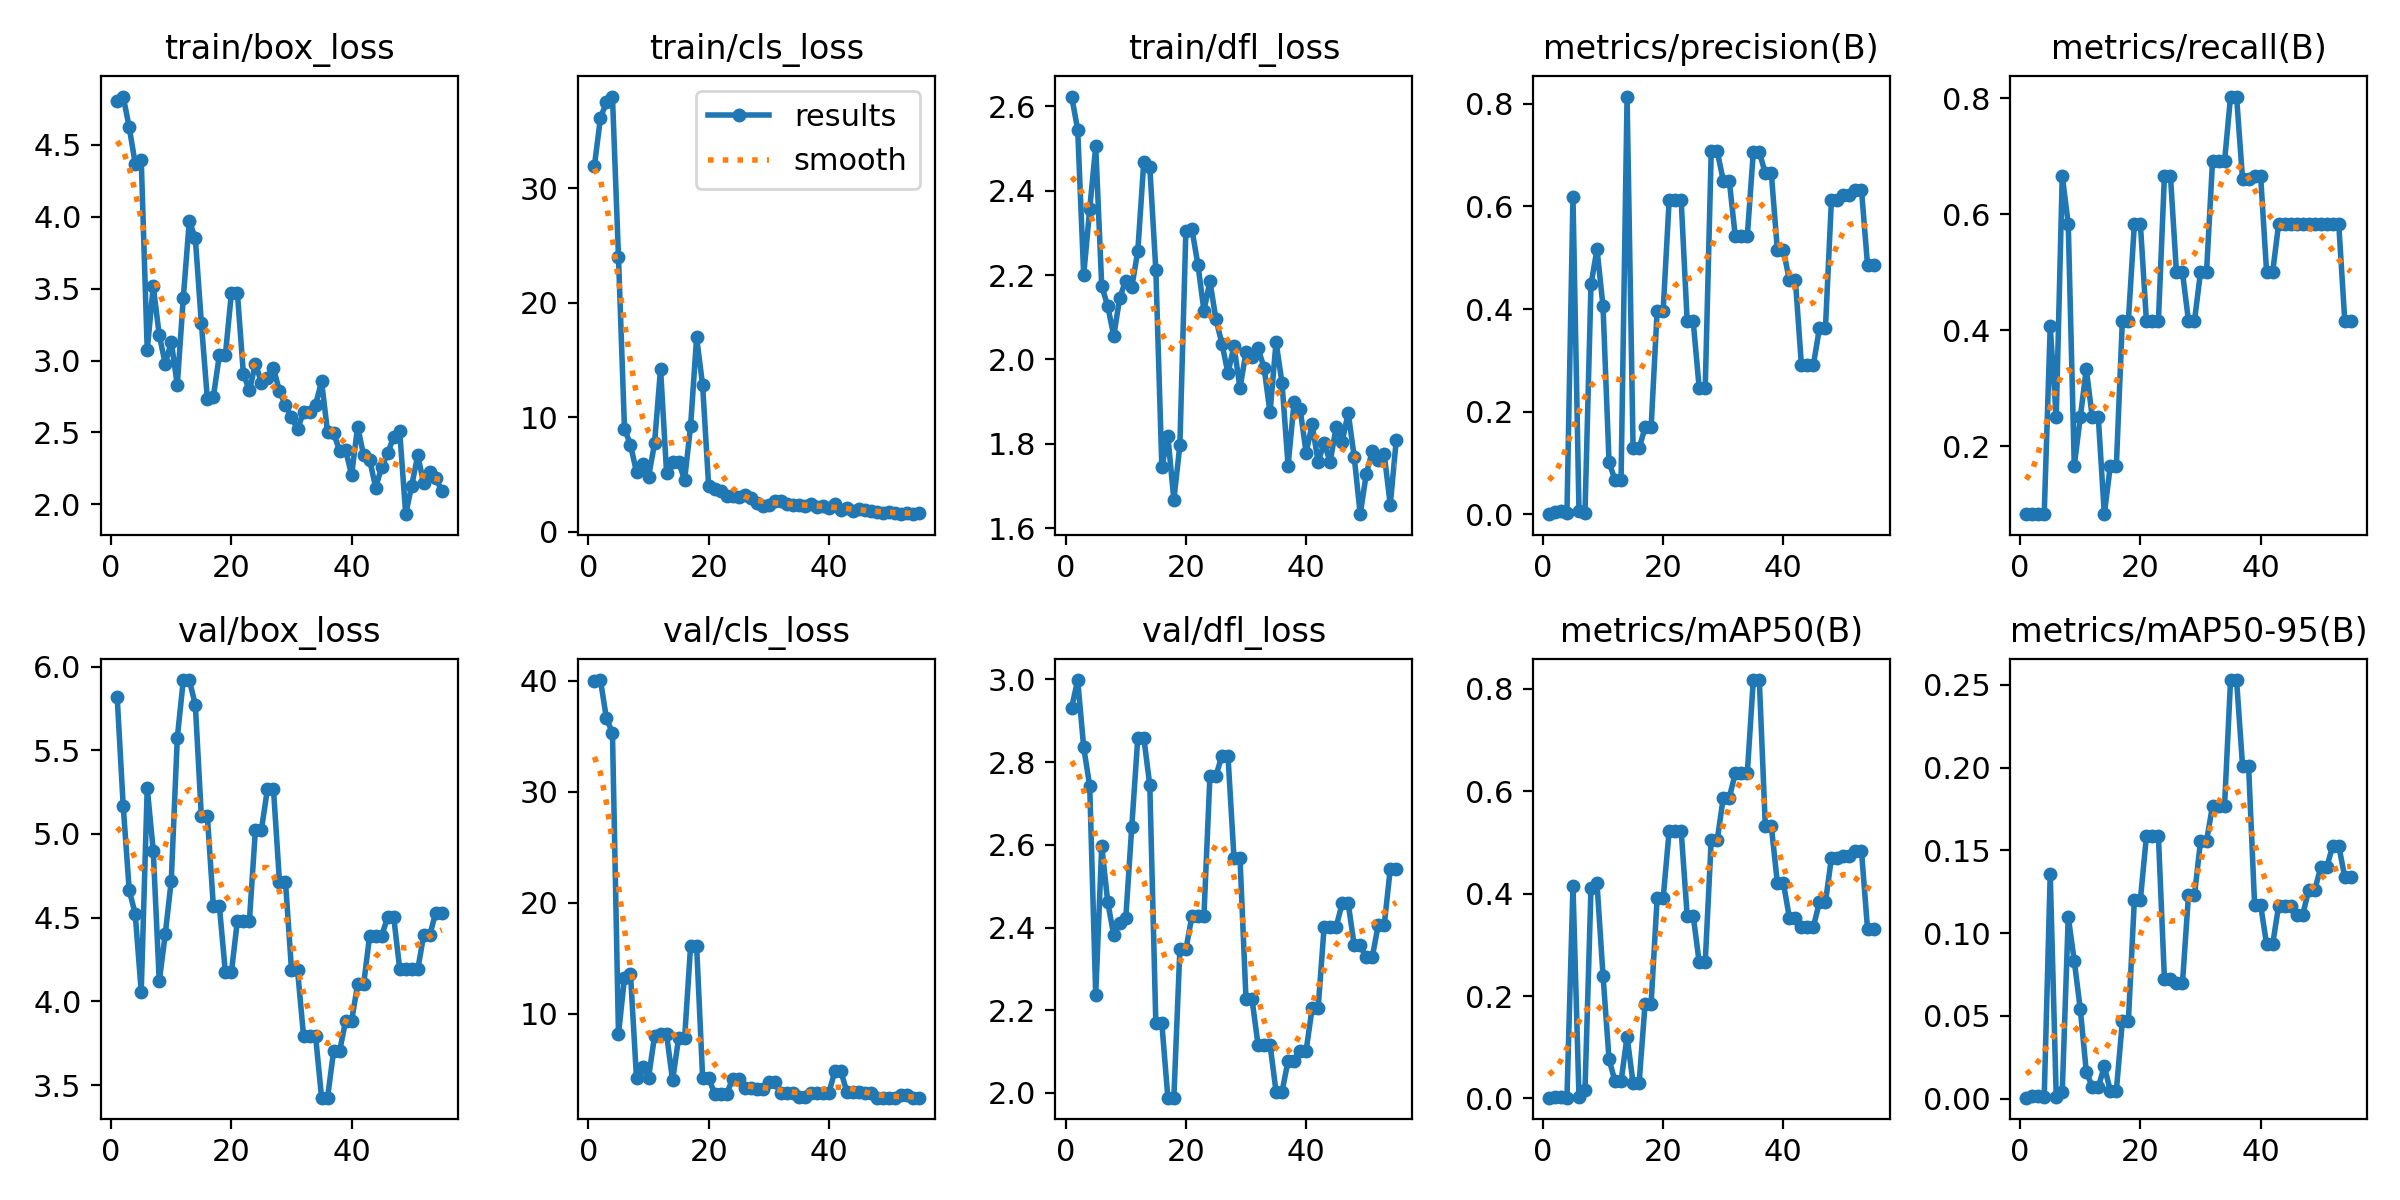

Source data for this figure (header and first rows):
epoch, time, train/box_loss, train/cls_loss, train/dfl_loss, metrics/precision(B), metrics/recall(B), metrics/mAP50(B), metrics/mAP50-95(B), val/box_loss, val/cls_loss, val/dfl_loss, lr/pg0, lr/pg1, lr/pg2
1, 5.834, 4.805, 31.99, 2.623, 0.00042, 0.08333, 0.00149, 0.0006, 5.819, 40.04, 2.932, 7.12218e-06, 7.12218e-06, 0.09601
2, 10.14, 4.834, 36.15, 2.545, 0.00389, 0.08333, 0.00283, 0.00152, 5.169, 40.08, 2.999, 1.59182e-05, 1.59182e-05, 0.09102
3, 14.81, 4.621, 37.53, 2.2, 0.00611, 0.08333, 0.0023, 0.00142, 4.665, 36.62, 2.836, 2.45956e-05, 2.45956e-05, 0.08602
4, 19.15, 4.368, 38.03, 2.357, 0.00363, 0.08333, 0.0016, 0.00096, 4.522, 35.33, 2.743, 3.31545e-05, 3.31545e-05, 0.08103
5, 23.49, 4.396, 24.04, 2.505, 0.6187, 0.4069, 0.4152, 0.1357, 4.059, 8.161, 2.237, 4.15948e-05, 4.15948e-05, 0.07604
6, 34.32, 3.072, 9.027, 2.174, 0.00661, 0.25, 0.00322, 0.00091, 5.275, 13.22, 2.597, 4.99166e-05, 4.99166e-05, 0.07105
7, 40.3, 3.516, 7.602, 2.126, 0.00333, 0.6667, 0.01568, 0.00384, 4.9, 13.57, 2.461, 5.81198e-05, 5.81198e-05, 0.06606
8, 49.75, 3.176, 5.226, 2.056, 0.4482, 0.5833, 0.4115, 0.1098, 4.119, 4.193, 2.382, 6.62044e-05, 6.62044e-05, 0.06107
9, 55.66, 2.976, 5.935, 2.146, 0.5168, 0.1667, 0.4201, 0.08324, 4.402, 5.175, 2.411, 7.41704e-05, 7.41704e-05, 0.05607
10, 61.62, 3.131, 4.787, 2.187, 0.4053, 0.25, 0.2398, 0.05418, 4.722, 4.232, 2.423, 8.20179e-05, 8.20179e-05, 0.05108
11, 67.5, 2.829, 7.72, 2.172, 0.1015, 0.3333, 0.07663, 0.0164, 5.573, 7.969, 2.644, 8.97468e-05, 8.97468e-05, 0.04609
12, 74.02, 3.436, 14.25, 2.257, 0.06701, 0.25, 0.03322, 0.007, 5.919, 8.161, 2.859, 9.73572e-05, 9.73572e-05, 0.0411
13, 79.94, 3.971, 5.182, 2.469, 0.06701, 0.25, 0.03322, 0.007, 5.919, 8.161, 2.859, 0.0001048, 0.0001048, 0.0361
14, 85.86, 3.849, 6.082, 2.456, 0.8143, 0.08333, 0.1209, 0.01951, 5.771, 3.989, 2.744, 0.0001122, 0.0001122, 0.03111
15, 92.09, 3.262, 6.113, 2.212, 0.1286, 0.1667, 0.02977, 0.00478, 5.108, 7.783, 2.168, 0.0001195, 0.0001195, 0.02612
16, 98.02, 2.735, 4.549, 1.745, 0.1286, 0.1667, 0.02977, 0.00478, 5.108, 7.783, 2.168, 0.0001266, 0.0001266, 0.02113
17, 104, 2.747, 9.249, 1.818, 0.1694, 0.4167, 0.1854, 0.04674, 4.569, 16.12, 1.989, 0.0001336, 0.0001336, 0.01613
18, 109.9, 3.037, 16.98, 1.667, 0.1694, 0.4167, 0.1854, 0.04674, 4.569, 16.12, 1.989, 0.0001405, 0.0001405, 0.01114
19, 120.2, 3.039, 12.81, 1.797, 0.3962, 0.5833, 0.3906, 0.1202, 4.173, 4.234, 2.347, 0.0001473, 0.0001473, 0.006147
20, 126.1, 3.468, 4.008, 2.306, 0.3962, 0.5833, 0.3906, 0.1202, 4.173, 4.234, 2.347, 0.000154, 0.000154, 0.001154
21, 132.3, 3.469, 3.708, 2.309, 0.6126, 0.4167, 0.5223, 0.1584, 4.483, 2.774, 2.427, 0.0001543, 0.0001543, 0.0001543
22, 140.2, 2.906, 3.544, 2.225, 0.6126, 0.4167, 0.5223, 0.1584, 4.483, 2.774, 2.427, 0.0001532, 0.0001532, 0.0001532
23, 147.2, 2.792, 3.153, 2.116, 0.6126, 0.4167, 0.5223, 0.1584, 4.483, 2.774, 2.427, 0.000152, 0.000152, 0.000152
24, 155, 2.978, 3.092, 2.185, 0.3761, 0.6667, 0.3569, 0.07233, 5.027, 4.157, 2.767, 0.0001508, 0.0001508, 0.0001508
25, 161, 2.847, 3.065, 2.095, 0.3761, 0.6667, 0.3569, 0.07233, 5.027, 4.157, 2.767, 0.0001496, 0.0001496, 0.0001496
26, 166.9, 2.877, 3.205, 2.037, 0.2461, 0.5, 0.2657, 0.06983, 5.269, 3.259, 2.816, 0.0001484, 0.0001484, 0.0001484
27, 176.6, 2.945, 2.959, 1.967, 0.2461, 0.5, 0.2657, 0.06983, 5.269, 3.259, 2.816, 0.0001472, 0.0001472, 0.0001472
28, 183.9, 2.789, 2.539, 2.032, 0.7073, 0.4167, 0.5048, 0.1229, 4.714, 3.208, 2.569, 0.000146, 0.000146, 0.000146
29, 189.7, 2.688, 2.283, 1.932, 0.7073, 0.4167, 0.5048, 0.1229, 4.714, 3.208, 2.569, 0.0001449, 0.0001449, 0.0001449
30, 196.7, 2.606, 2.329, 2.017, 0.6506, 0.5, 0.5871, 0.1555, 4.189, 3.808, 2.227, 0.0001437, 0.0001437, 0.0001437
31, 204.1, 2.524, 2.656, 2.005, 0.6506, 0.5, 0.5871, 0.1555, 4.189, 3.808, 2.227, 0.0001425, 0.0001425, 0.0001425
32, 210, 2.641, 2.697, 2.026, 0.5419, 0.6913, 0.6351, 0.177, 3.796, 2.834, 2.117, 0.0001413, 0.0001413, 0.0001413
33, 217.1, 2.643, 2.411, 1.981, 0.5419, 0.6913, 0.6351, 0.177, 3.796, 2.834, 2.117, 0.0001401, 0.0001401, 0.0001401
34, 224.5, 2.692, 2.329, 1.874, 0.5419, 0.6913, 0.6351, 0.177, 3.796, 2.834, 2.117, 0.0001389, 0.0001389, 0.0001389
35, 234.5, 2.855, 2.369, 2.041, 0.7063, 0.803, 0.8172, 0.253, 3.425, 2.453, 2.003, 0.0001377, 0.0001377, 0.0001377
36, 243.5, 2.504, 2.279, 1.943, 0.7063, 0.803, 0.8172, 0.253, 3.425, 2.453, 2.003, 0.0001366, 0.0001366, 0.0001366
37, 261.5, 2.498, 2.457, 1.748, 0.6643, 0.6603, 0.5315, 0.2011, 3.702, 2.813, 2.078, 0.0001354, 0.0001354, 0.0001354
38, 269.5, 2.373, 2.149, 1.899, 0.6643, 0.6603, 0.5315, 0.2011, 3.702, 2.813, 2.078, 0.0001342, 0.0001342, 0.0001342
39, 278, 2.378, 2.273, 1.883, 0.5153, 0.6667, 0.4209, 0.1172, 3.882, 2.878, 2.102, 0.000133, 0.000133, 0.000133
40, 285.6, 2.204, 2.097, 1.779, 0.5153, 0.6667, 0.4209, 0.1172, 3.882, 2.878, 2.102, 0.0001318, 0.0001318, 0.0001318
41, 293.4, 2.541, 2.446, 1.846, 0.4565, 0.5, 0.3534, 0.09317, 4.103, 4.794, 2.205, 0.0001306, 0.0001306, 0.0001306
42, 307.2, 2.343, 1.931, 1.757, 0.4565, 0.5, 0.3534, 0.09317, 4.103, 4.794, 2.205, 0.0001294, 0.0001294, 0.0001294
43, 315, 2.312, 2.083, 1.802, 0.2917, 0.5833, 0.3355, 0.1166, 4.391, 2.968, 2.402, 0.0001283, 0.0001283, 0.0001283
44, 322.7, 2.118, 1.832, 1.757, 0.2917, 0.5833, 0.3355, 0.1166, 4.391, 2.968, 2.402, 0.0001271, 0.0001271, 0.0001271
45, 336.7, 2.259, 1.992, 1.84, 0.2917, 0.5833, 0.3355, 0.1166, 4.391, 2.968, 2.402, 0.0001259, 0.0001259, 0.0001259
46, 344, 2.355, 1.9, 1.804, 0.3627, 0.5833, 0.3834, 0.1112, 4.504, 2.868, 2.459, 0.0001247, 0.0001247, 0.0001247
47, 352.8, 2.47, 1.863, 1.874, 0.3627, 0.5833, 0.3834, 0.1112, 4.504, 2.868, 2.459, 0.0001235, 0.0001235, 0.0001235
48, 366.6, 2.508, 1.733, 1.769, 0.6135, 0.5833, 0.47, 0.126, 4.194, 2.437, 2.357, 0.0001223, 0.0001223, 0.0001223
49, 374.3, 1.932, 1.659, 1.633, 0.6135, 0.5833, 0.47, 0.126, 4.194, 2.437, 2.357, 0.0001211, 0.0001211, 0.0001211
50, 388.1, 2.131, 1.746, 1.727, 0.6222, 0.5833, 0.474, 0.1397, 4.191, 2.442, 2.328, 0.00012, 0.00012, 0.00012
51, 395.9, 2.34, 1.68, 1.782, 0.6222, 0.5833, 0.474, 0.1397, 4.191, 2.442, 2.328, 0.0001188, 0.0001188, 0.0001188
52, 409.9, 2.146, 1.545, 1.762, 0.6321, 0.5833, 0.483, 0.153, 4.396, 2.634, 2.407, 0.0001176, 0.0001176, 0.0001176
53, 417.5, 2.225, 1.636, 1.775, 0.6321, 0.5833, 0.483, 0.153, 4.396, 2.634, 2.407, 0.0001164, 0.0001164, 0.0001164
54, 432.2, 2.184, 1.594, 1.655, 0.4861, 0.4167, 0.3316, 0.1339, 4.531, 2.432, 2.542, 0.0001152, 0.0001152, 0.0001152
55, 439.9, 2.095, 1.634, 1.809, 0.4861, 0.4167, 0.3316, 0.1339, 4.531, 2.432, 2.542, 0.000114, 0.000114, 0.000114
